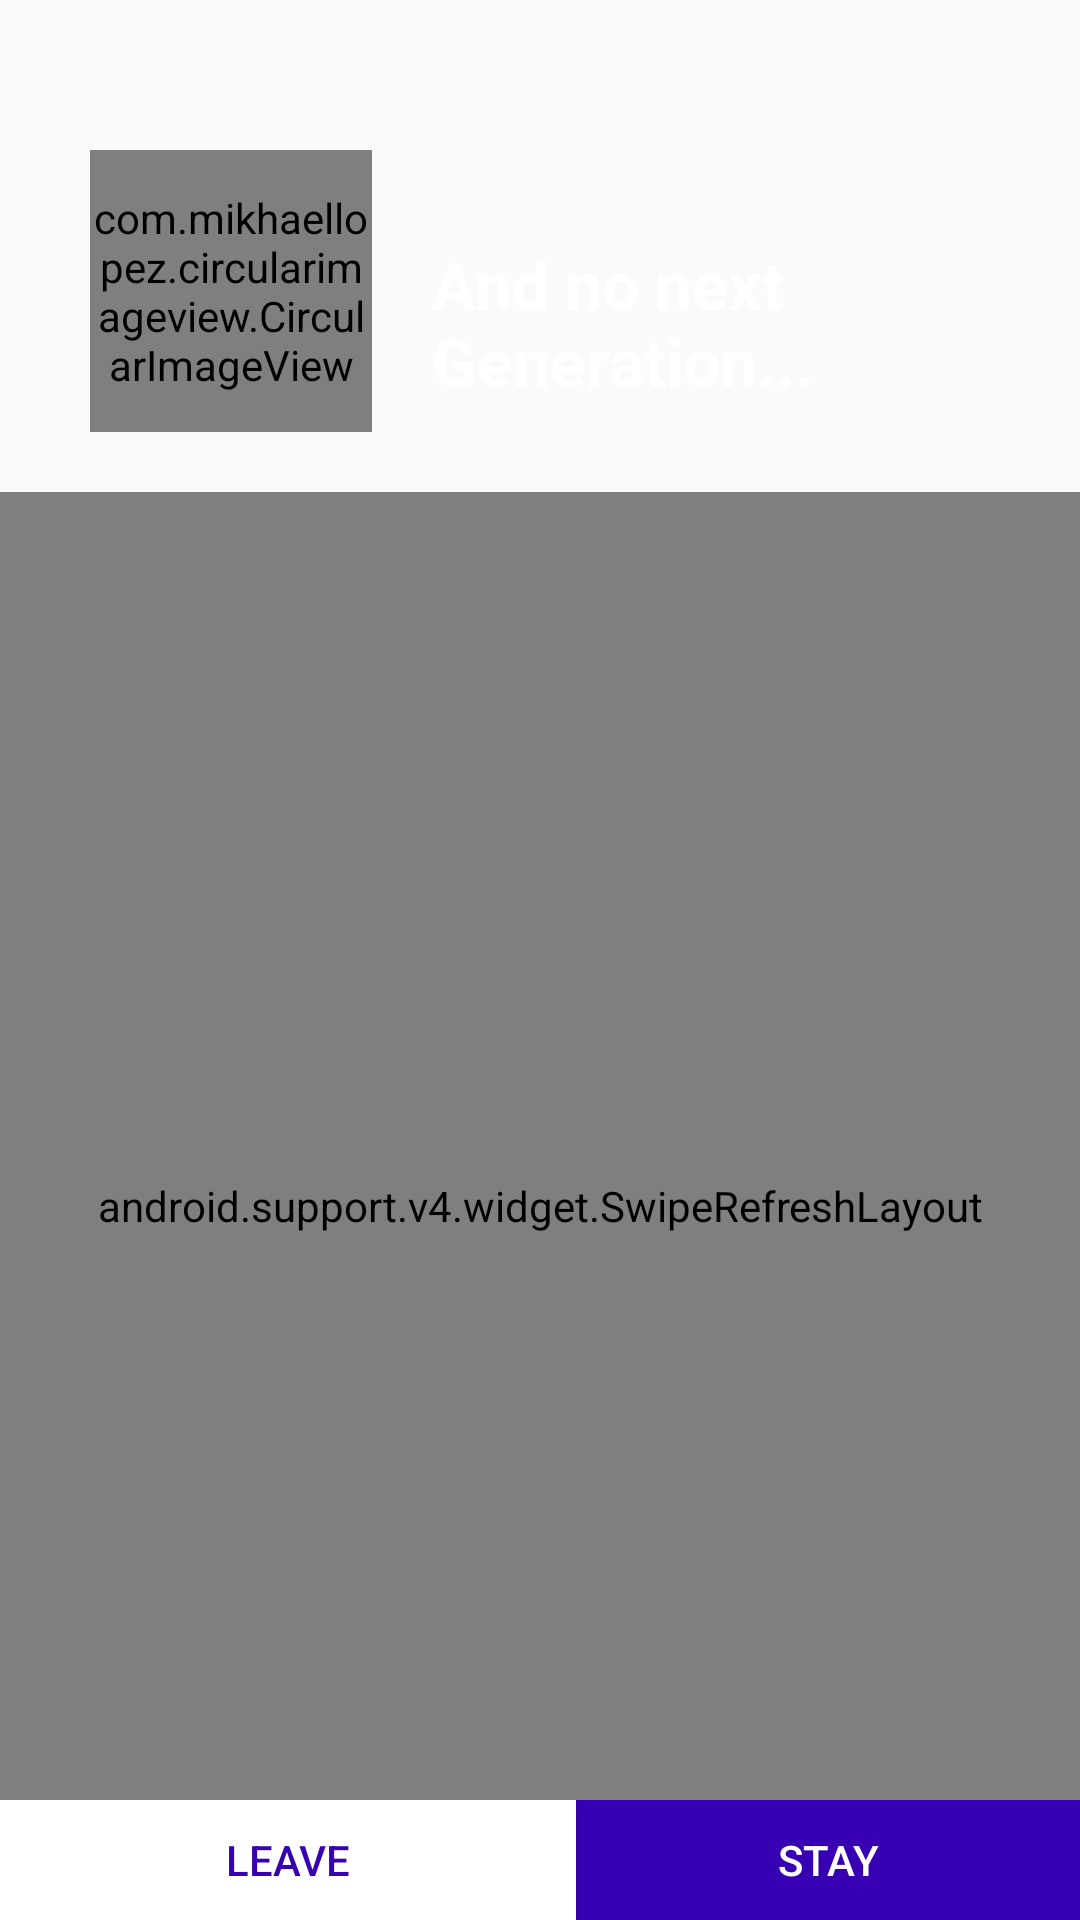

This screen was rendered from an Android layout file. Write that file and the resources it references.
<!-- AndroidManifest.xml: application theme AppTheme -->
<!-- res/layout/activity_main.xml -->
<?xml version="1.0" encoding="utf-8"?>
<RelativeLayout xmlns:android="http://schemas.android.com/apk/res/android"
    xmlns:app="http://schemas.android.com/apk/res-auto"
    xmlns:tools="http://schemas.android.com/tools"
    android:layout_width="match_parent"
    android:layout_height="match_parent"
    android:id="@+id/activity_main_context"
    tools:context=".MainActivity">

    <ImageView
        android:id="@+id/imagenFondo"
        android:layout_width="match_parent"
        android:layout_height="match_parent"
        android:background="@drawable/planetearth" />

    <LinearLayout
        android:layout_width="match_parent"
        android:layout_height="match_parent"
        android:orientation="vertical"
        android:theme="@style/NoPlanetTheme">

        <LinearLayout
            android:layout_width="match_parent"
            android:layout_height="94dp"
            android:layout_marginTop="50dp"
            android:orientation="horizontal">

            <com.mikhaellopez.circularimageview.CircularImageView
                android:id="@+id/copete"
                android:layout_width="94dp"
                android:layout_height="match_parent"
                android:layout_centerHorizontal="true"
                android:layout_marginStart="30dp"
                android:src="@drawable/rocketlogo"

                app:civ_border_width="0dp"
                app:civ_shadow_radius="0" />

            <TextView
                android:id="@+id/titulo"
                android:layout_width="match_parent"
                android:layout_height="wrap_content"
                android:layout_marginStart="20dp"
                android:layout_marginTop="30dp"
                android:layout_weight="1"
                android:text="@string/title"
                android:textColor="@android:color/white"
                android:textSize="22sp"
                android:textStyle="bold" />

        </LinearLayout>

        <android.support.v4.widget.SwipeRefreshLayout
            android:id="@+id/swipe"
            android:layout_width="match_parent"
            android:layout_height="match_parent"
            android:layout_marginTop="20dp">

            <ScrollView
                android:layout_width="match_parent"
                android:layout_height="wrap_content">


                <TextView
                    android:id="@+id/texto"
                    android:layout_width="match_parent"
                    android:layout_height="match_parent"
                    android:background="@android:color/white"
                    android:padding="15dp"
                    android:text="This definition, which applies only to the Solar System, states that a planet is a body that orbits the Sun, is massive enough for its own gravity to make it round,
                     and has cleared its neighbourhood of smaller objects around its orbit.



























"/>

            </ScrollView>
        </android.support.v4.widget.SwipeRefreshLayout>


        </LinearLayout>


    <LinearLayout
        android:layout_width="match_parent"
        android:layout_height="wrap_content"
        android:layout_marginTop="600dp"
        android:background="@android:color/white"
        android:gravity="bottom|end"
        android:orientation="horizontal">

        <Button
            android:id="@+id/leave"
            style="@style/Widget.AppCompat.Button.Colored"
            android:layout_width="wrap_content"
            android:layout_height="wrap_content"
            android:layout_weight="1"
            android:background="@android:color/white"
            android:text="@string/leave"
            android:textColor="@color/design_default_color_primary_dark" />

        <Button
            android:id="@+id/stay"
            style="?android:attr/buttonBarButtonStyle"
            android:layout_width="wrap_content"
            android:layout_height="wrap_content"
            android:layout_weight="1"
            android:background="@color/design_default_color_primary_dark"
            android:text="@string/stay"
            android:textColor="@android:color/white"
            />
    </LinearLayout>


</RelativeLayout>
<!-- resources referenced by this layout -->
<resources>
  <string name="leave">Leave</string>
  <string name="stay">Stay</string>
  <string name="title">And no next Generation...</string>
  <style name="NoPlanetTheme" />
  <style name="AppTheme" parent="Theme.AppCompat.Light.DarkActionBar">
          
          <item name="colorPrimary">@color/colorPrimary</item>
          <item name="colorPrimaryDark">@color/colorPrimaryDark</item>
          <item name="colorAccent">@color/colorAccent</item>
      </style>
  <color name="colorPrimary">#008577</color>
  <color name="colorPrimaryDark">#00574B</color>
  <color name="colorAccent">#D81B60</color>
</resources>
